Photos from the image-classification dataset "training_data" in the GitHub repository Rakkounen/RipeCheck. Its 4 classes are: Harumanis mango rotten, Harumanis mango ripe, Harumanis mango unripe, Harumanis mango half ripe.

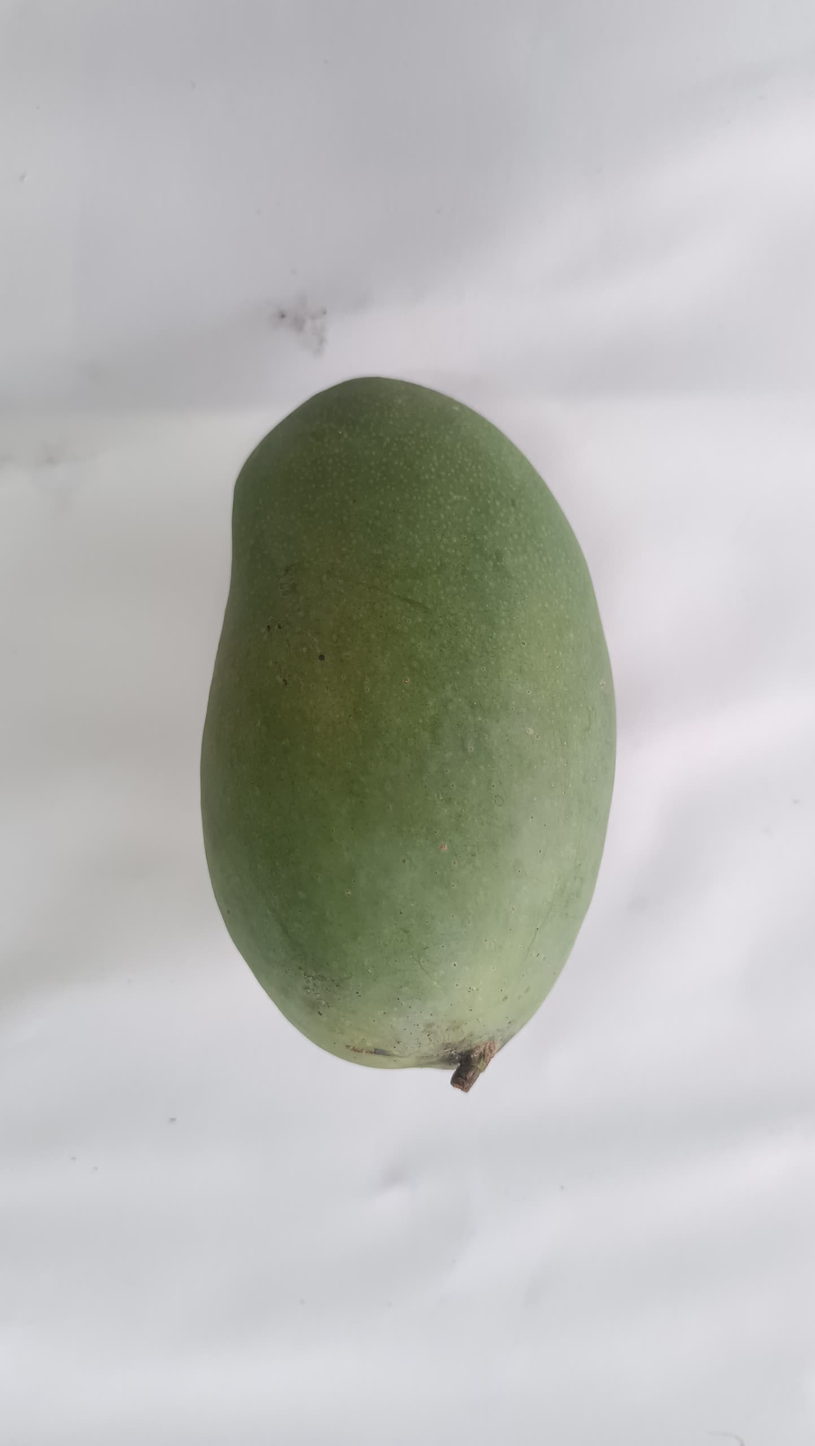
Label: Harumanis mango ripe

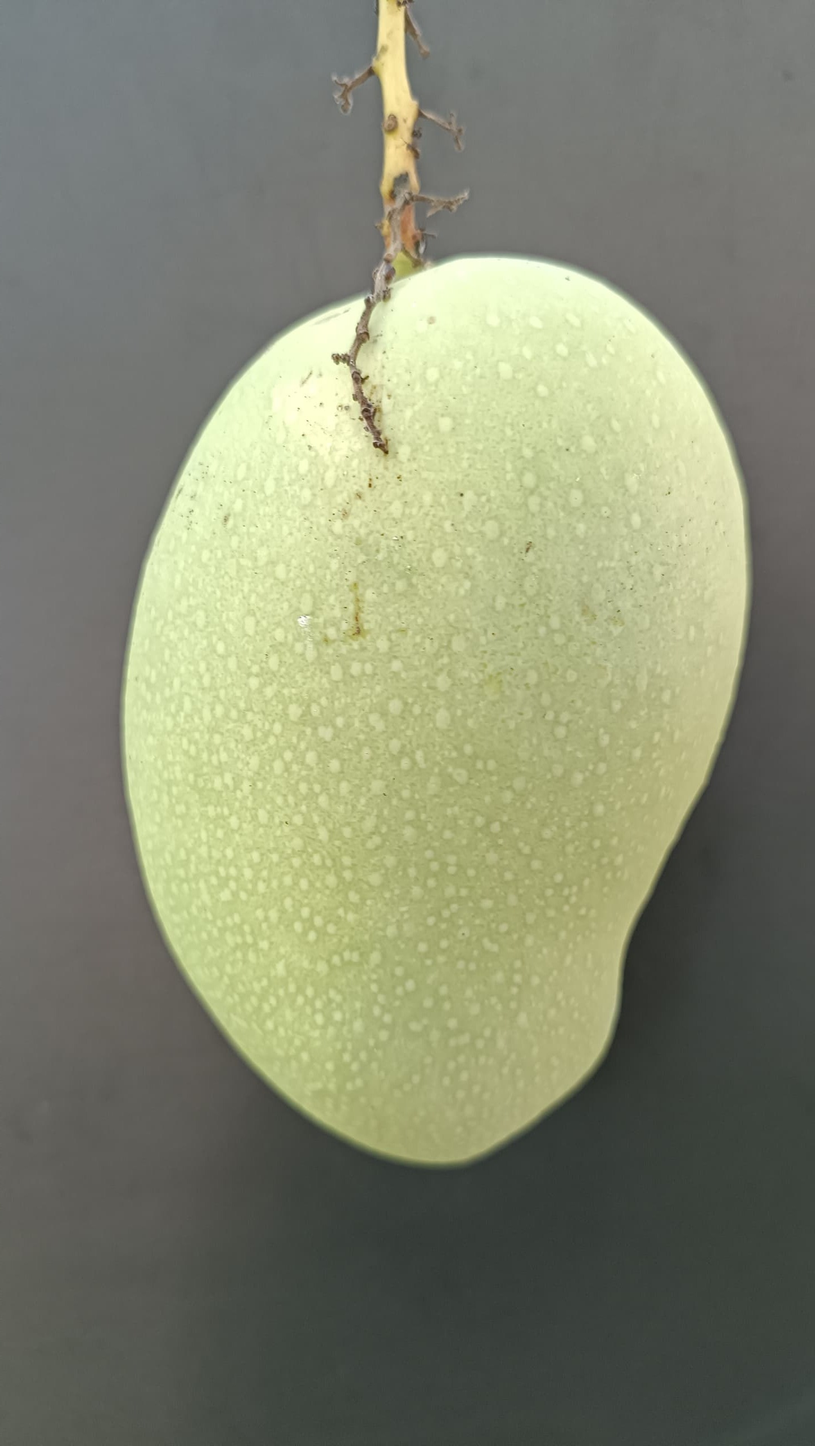
Label: Harumanis mango ripe

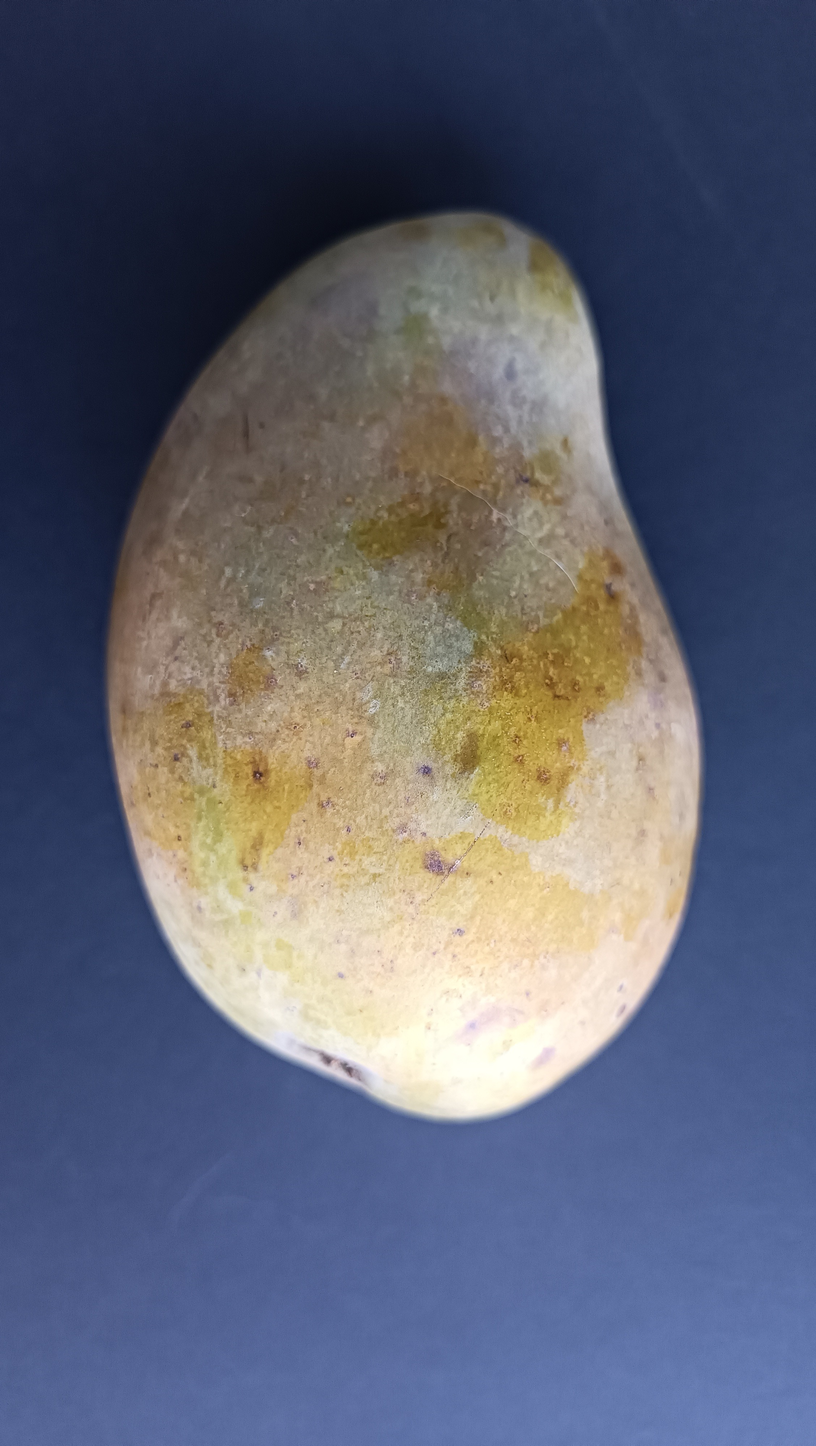
Label: Harumanis mango rotten

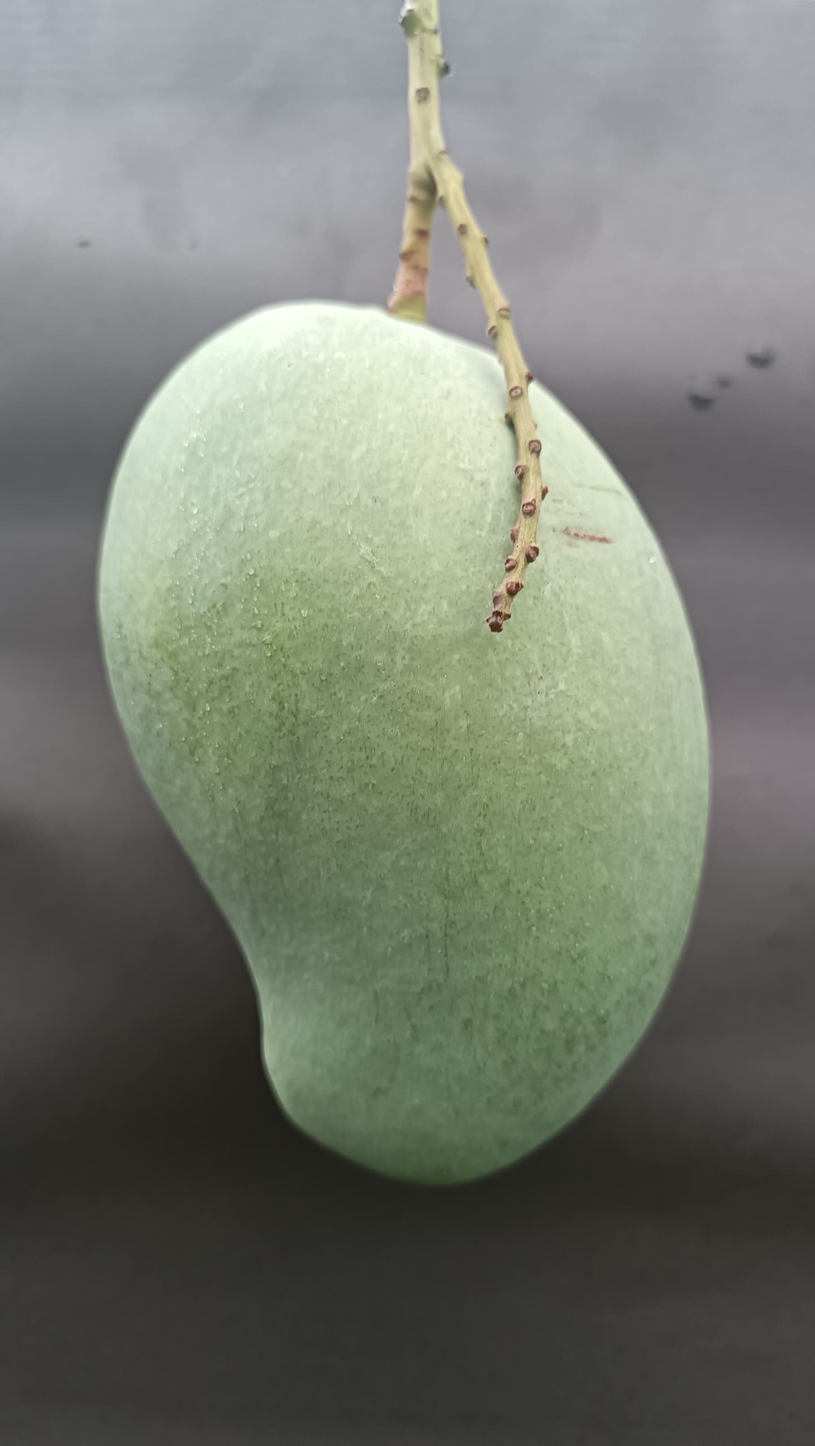
Label: Harumanis mango unripe

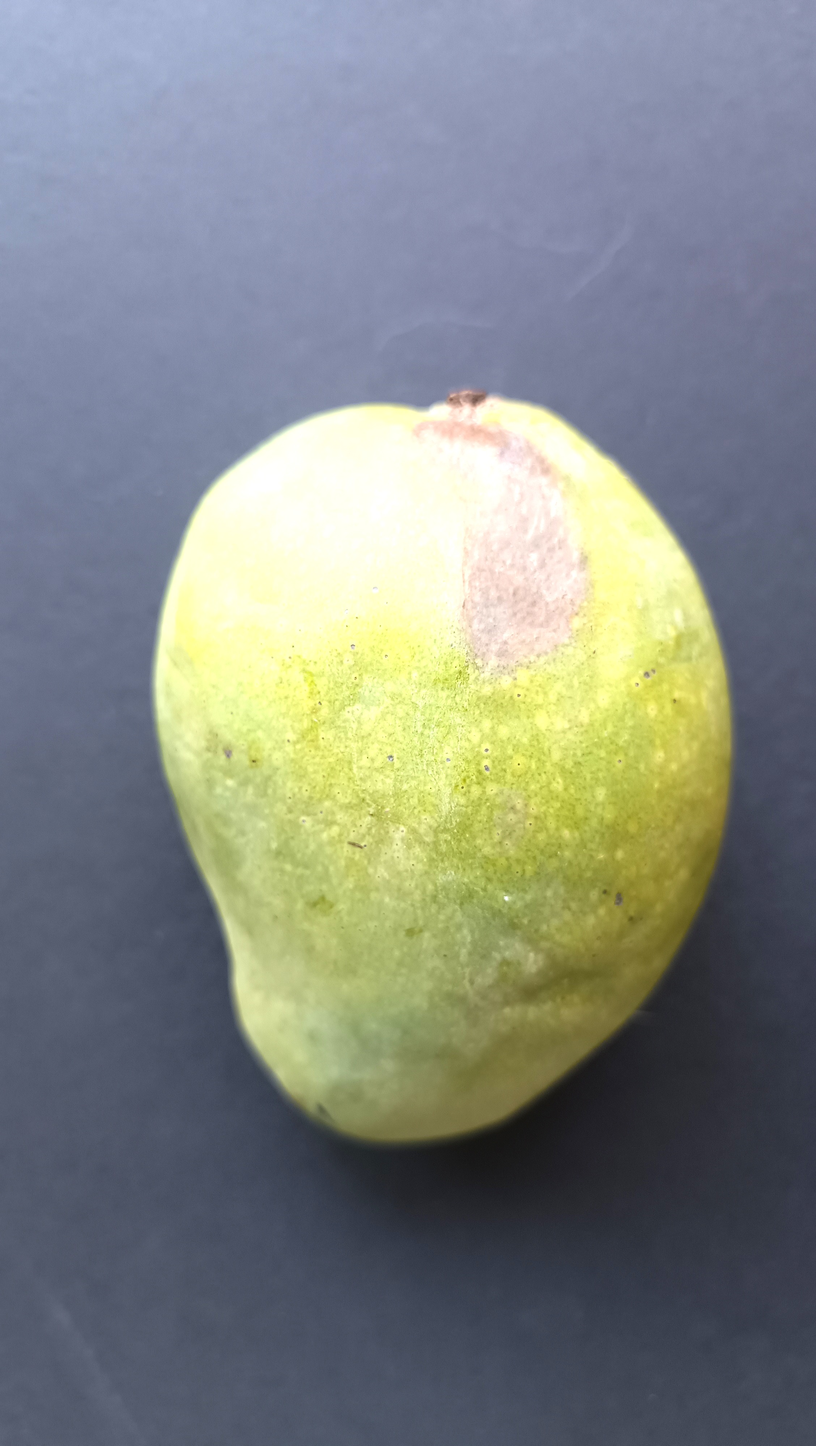
Label: Harumanis mango rotten

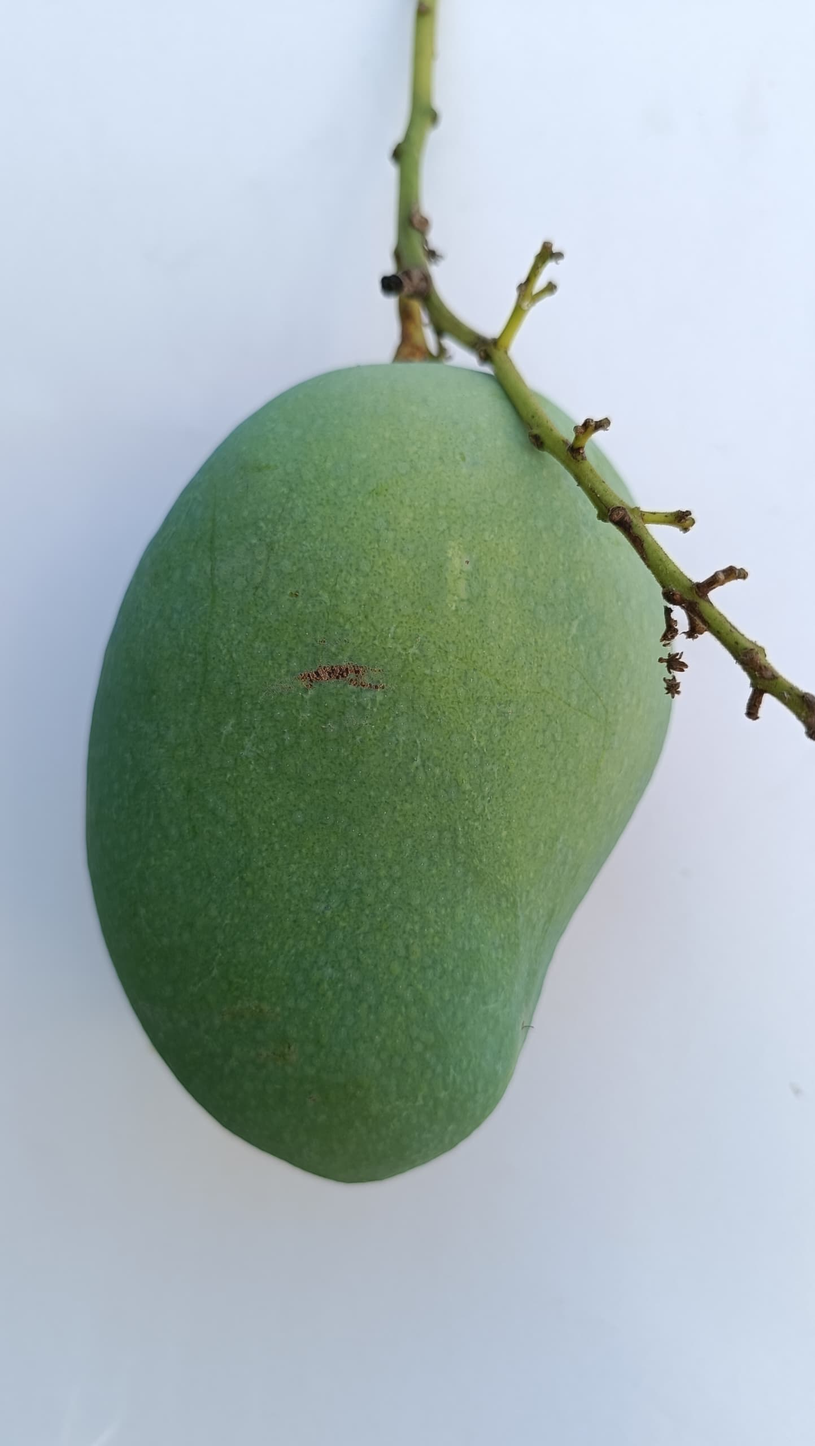
Label: Harumanis mango ripe
